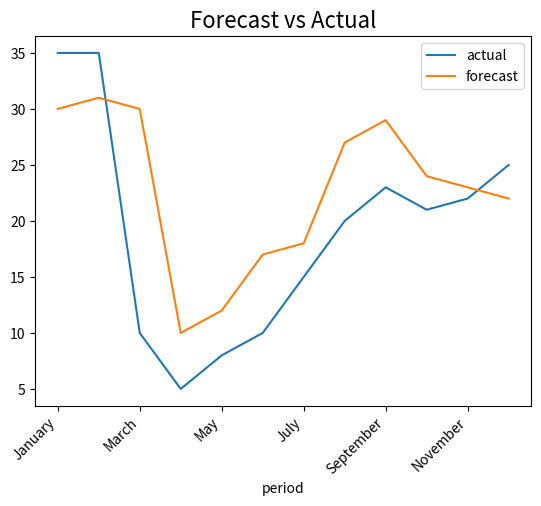

Python code for this plot:
import pandas as pd
import matplotlib.pyplot as plt

period = ['January', 'February', 'March',
          'April', 'May', 'June',
          'July', 'August', 'September',
          'October', 'November', 'December']

actual = [35, 35, 10,
          5, 8, 10,
          15, 20, 23,
          21, 22, 25]

forecast = [30, 31, 30,
            10, 12, 17,
            18, 27, 29,
            24, 23, 22]

data = pd.DataFrame({
    'period': period,
    'actual': actual,
    'forecast': forecast
    })

ax = data.plot.line(x='period')
ax.set_title('Forecast vs Actual', fontsize=16)
ax.set_xticklabels(ax.get_xticklabels(), rotation=45, ha='right')
plt.show()